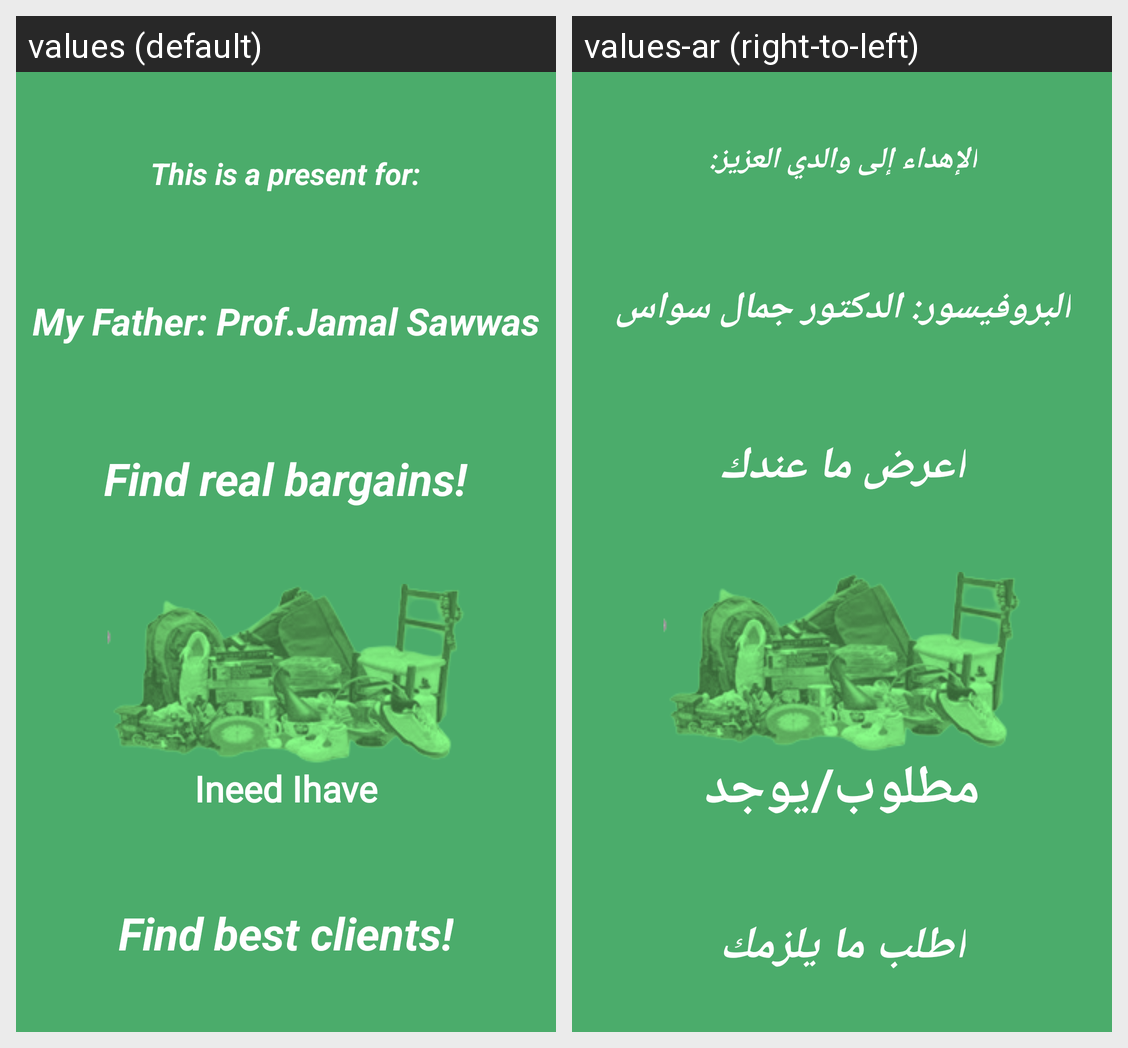

For this localized Android screen grid, give each drawn string resource with its value in every locale shown.
Android screen res/layout/activity_splash.xml rendered under 2 locales, left to right: values (default), values-ar (right-to-left). Device: Nexus 5 (rendered at 1080×1920; each locale shown at half size, 540×960, under a caption strip naming it); theme AppTheme.NoActionBar.
Strings drawn on this screen, with the default value and each locale's value (text and hints the layout hard-codes, and strings that could not be matched under every locale, appear in the picture but are not listed):

splash_thanks_1
  values: This is a present for:
  values-ar: الإهداء إلى والدي العزيز:

splash_thanks_2
  values: My Father: Prof.Jamal Sawwas
  values-ar: البروفيسور: الدكتور جمال سواس

splash_motive2
  values: Find real bargains!
  values-ar: اعرض ما عندك

my_app_name
  values: Ineed Ihave
  values-ar: مطلوب/يوجد

splash_motive1
  values: Find best clients!
  values-ar: اطلب ما يلزمك
